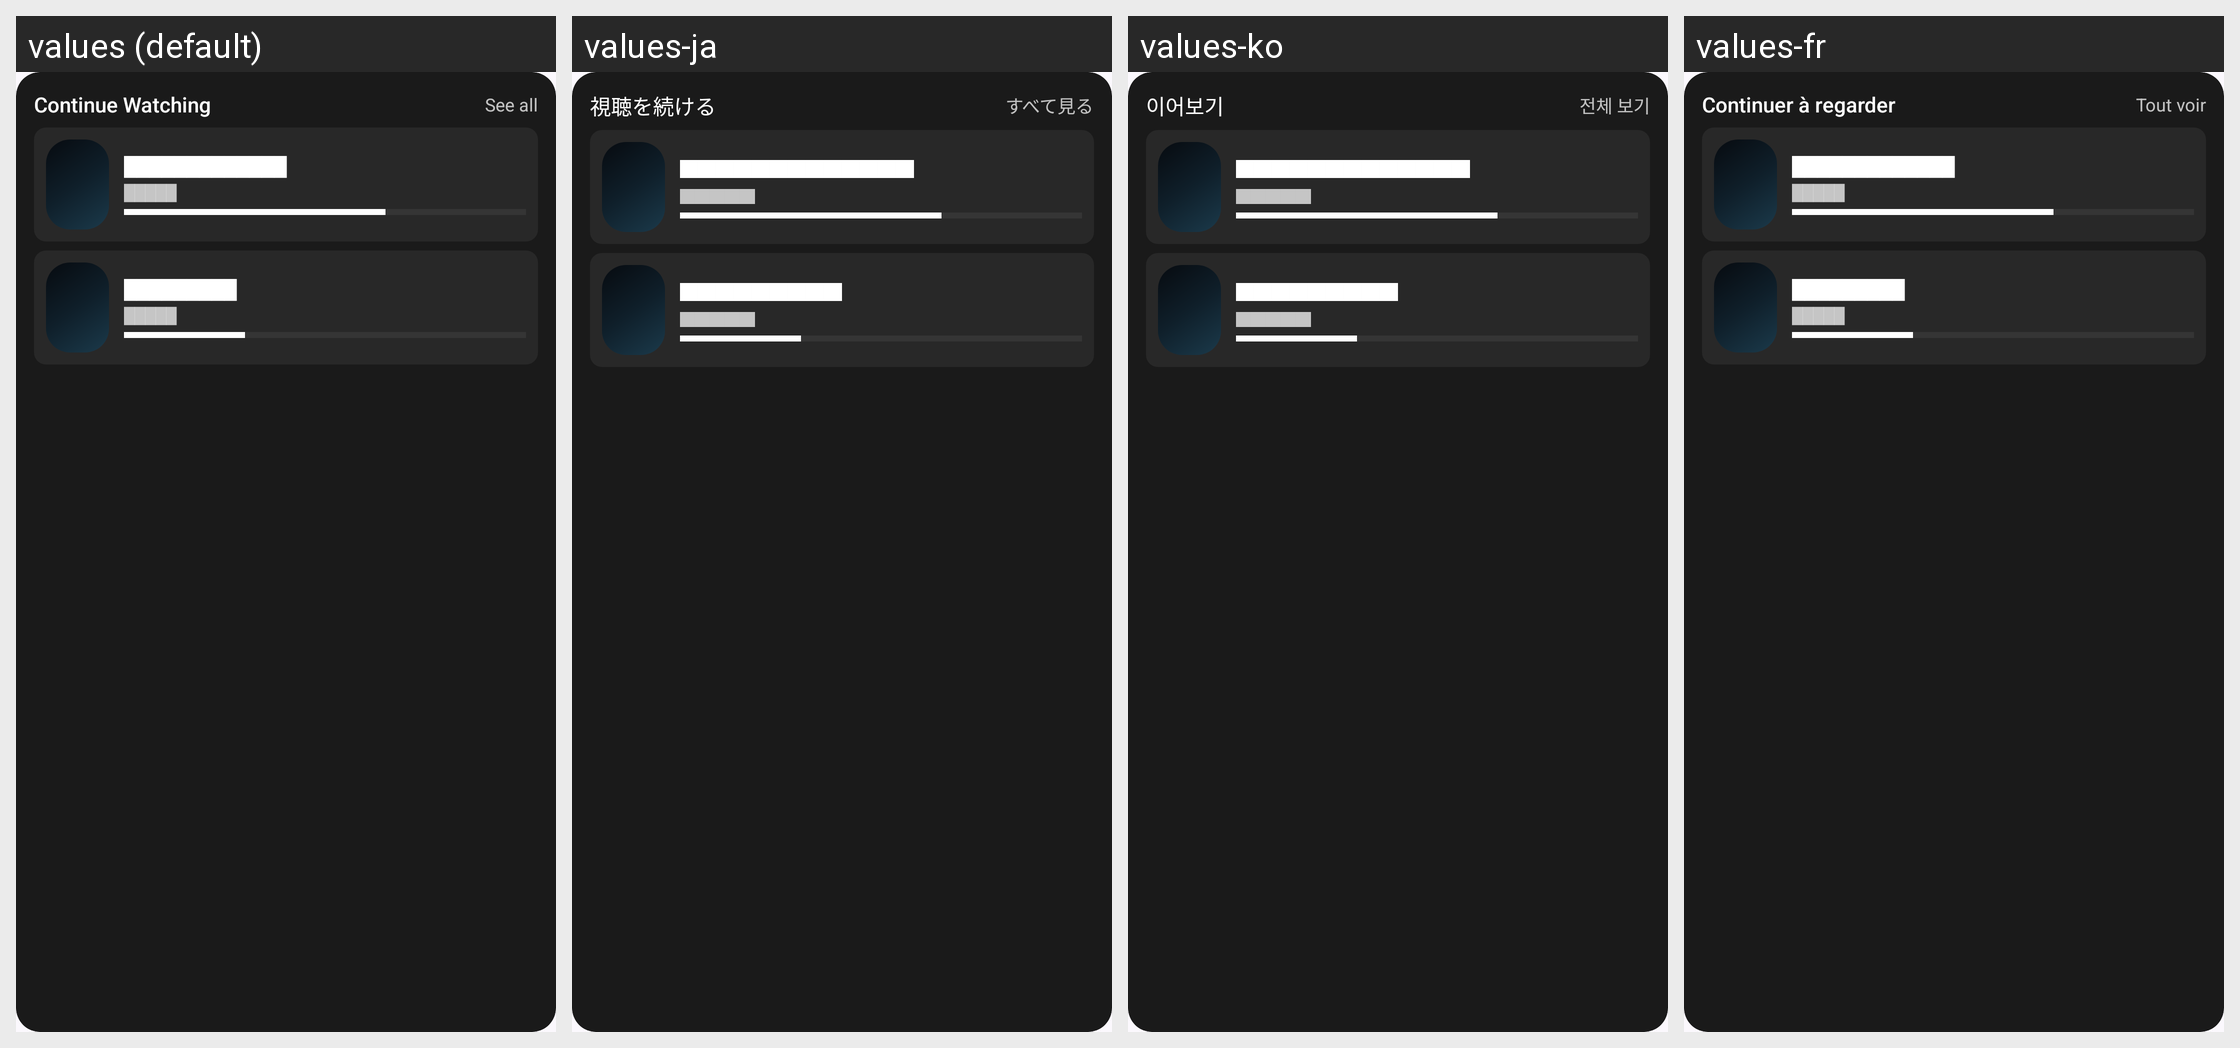

Strings drawn on this Android screen and how each of the app's shown locales translates them:
Android screen res/layout/continue_watching_widget_preview.xml rendered under 4 locales, left to right: values (default), values-ja, values-ko, values-fr. Device: Nexus 5 (rendered at 1080×1920; each locale shown at half size, 540×960, under a caption strip naming it); theme Theme.JellyPlay.
Other locales in the repository, not shown: values-de, values-es, values-it, values-pt, values-zh.
Strings drawn on this screen, with the default value and each locale's value (text and hints the layout hard-codes, and strings that could not be matched under every locale, appear in the picture but are not listed):

widget_continue_watching_title
  values: Continue Watching
  values-ja: 視聴を続ける
  values-ko: 이어보기
  values-fr: Continuer à regarder

widget_continue_watching_see_all
  values: See all
  values-ja: すべて見る
  values-ko: 전체 보기
  values-fr: Tout voir
